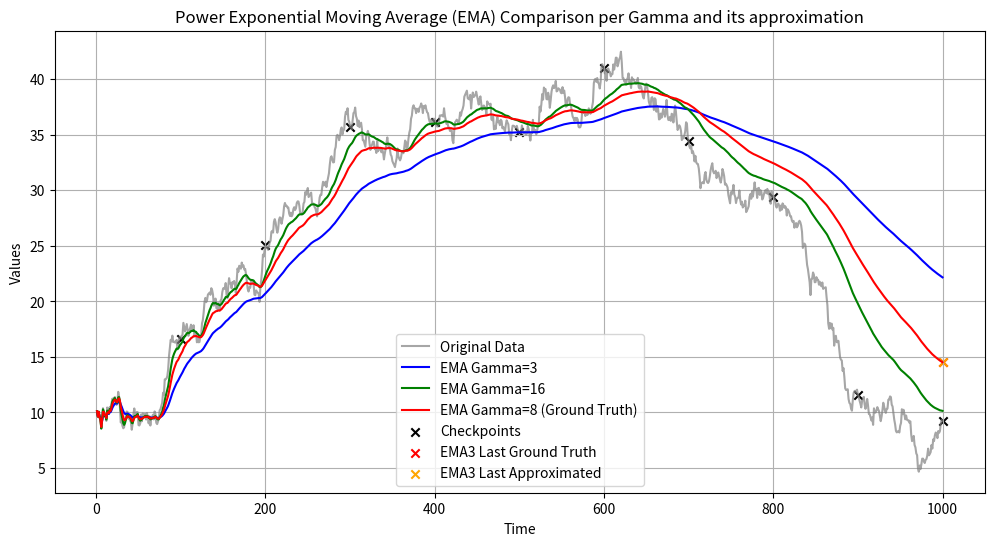

Source code (Python):
import numpy as np
import math
import matplotlib.pyplot as plt


def p_dot_p(t_a, gamma_a, t_b, gamma_b):
    t_ratio = t_a / t_b
    t_exp = np.where(t_a < t_b, gamma_b, -gamma_a)
    t_max = np.maximum(t_a, t_b)
    num = (gamma_a + 1) * (gamma_b + 1) * t_ratio**t_exp
    den = (gamma_a + gamma_b + 1) * t_max
    return num / den


def solve_weights(t_i, gamma_i, t_r, gamma_r):
    rv = lambda x: np.float64(x).reshape(-1, 1)
    cv = lambda x: np.float64(x).reshape(1, -1)
    A = p_dot_p(rv(t_i), rv(gamma_i), cv(t_i), cv(gamma_i))
    B = p_dot_p(rv(t_i), rv(gamma_i), cv(t_r), cv(gamma_r))
    X = np.linalg.solve(A, B)
    return X


def power_ema(y, gamma, t):
    ema_y = np.zeros_like(y)
    ema_y[0] = y[0]
    for i in range(1, len(y)):
        beta_t = (1 - 1 / t[i]) ** (gamma + 1)
        ema_y[i] = beta_t * ema_y[i - 1] + (1 - beta_t) * y[i]
    return ema_y


if __name__ == "__main__":
    N = 1000
    t = np.arange(1, N + 1)

    checkpoint_freq = 100
    checkpoint_index = np.arange(checkpoint_freq - 1, N, checkpoint_freq)
    # [99, 199, 299, 399, 499, 599, 699, 799, 899, 999]

    print(checkpoint_index)

    y_t_1d = (
        10 + math.sqrt(N) * np.sin(t / 300) + np.cumsum(np.random.normal(0, 0.5, N))
    )

    gamma_1 = 3
    gamma_2 = 16
    gamma_3 = 8

    y_t_ema1 = power_ema(y_t_1d, gamma_1, t)
    y_t_ema2 = power_ema(y_t_1d, gamma_2, t)

    y_t_ema3_ground_truth = power_ema(y_t_1d, gamma_3, t)

    ema3_last_ground_truth = y_t_ema3_ground_truth[-1]
    last_index = t[-1]

    t_checkpoint = t[checkpoint_index]
    
    ts = np.concatenate((t_checkpoint, t_checkpoint))
    gammas = np.concatenate(
        (
            np.ones_like(checkpoint_index) * gamma_1,
            np.ones_like(checkpoint_index) * gamma_2,
        )
    )

    x = solve_weights(ts, gammas, last_index, gamma_3)
    emapoints = np.concatenate((y_t_ema1[checkpoint_index], y_t_ema2[checkpoint_index]))
    print(x)

    ema3_last_approximated = np.dot(x.reshape(-1), emapoints.reshape(-1))

    print(f"EMA3 Last Ground Truth: {ema3_last_ground_truth}")
    print(f"EMA3 Last Approximated: {ema3_last_approximated}")

    # Plotting
    plt.figure(figsize=(12, 6))

    plt.plot(t, y_t_1d, label="Original Data", color="gray", alpha=0.7)
    plt.plot(t, y_t_ema1, label=f"EMA Gamma={gamma_1}", color="blue")
    plt.plot(t, y_t_ema2, label=f"EMA Gamma={gamma_2}", color="green")
    plt.plot(
        t,
        y_t_ema3_ground_truth,
        label=f"EMA Gamma={gamma_3} (Ground Truth)",
        color="red",
    )

    plt.scatter(
        t[checkpoint_index],
        y_t_1d[checkpoint_index],
        color="black",
        marker="x",
        label="Checkpoints",
    )

    plt.scatter(
        last_index,
        ema3_last_ground_truth,
        color="red",
        marker="x",
        label="EMA3 Last Ground Truth",
    )
    plt.scatter(
        last_index,
        ema3_last_approximated,
        color="orange",
        marker="x",
        label="EMA3 Last Approximated",
    )

    plt.title("Power Exponential Moving Average (EMA) Comparison per Gamma and its approximation")
    plt.xlabel("Time")
    plt.ylabel("Values")
    plt.legend()
    plt.grid(True)
    plt.show()

    save_path = "ema_eq.png"
    plt.savefig(save_path, dpi=300)
